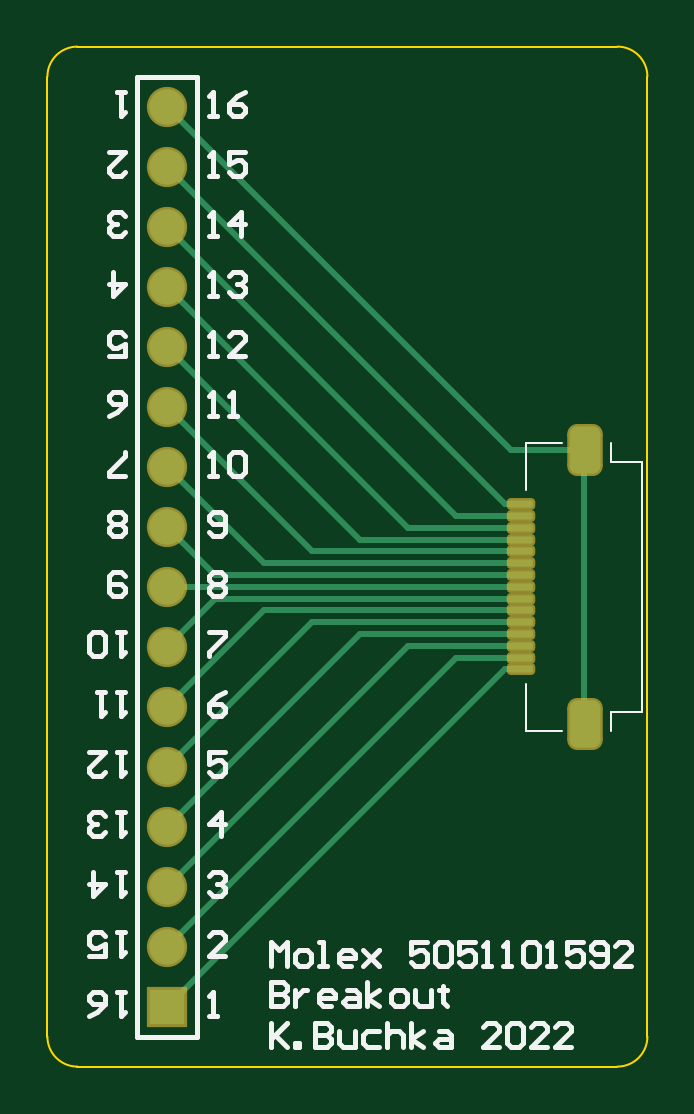
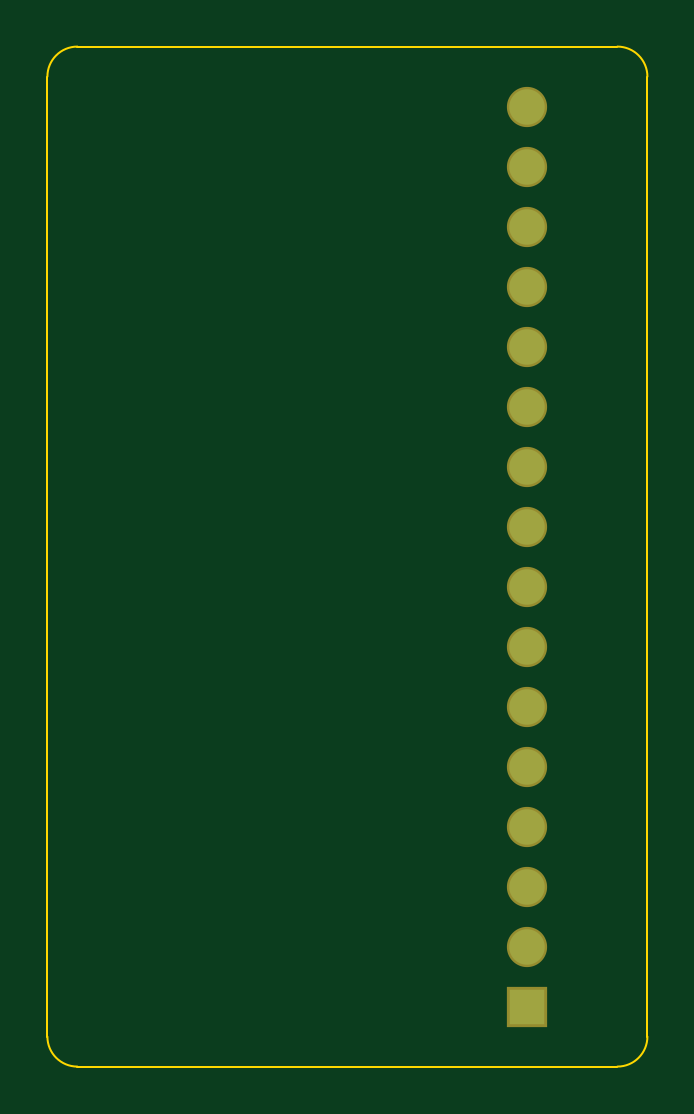
Circuit board: 7 layer files. Board 25.4 x 43.2 mm.
- bottom_copper: Audio Board Breakout.GBL (562 bytes)
- bottom_mask: Audio Board Breakout.GBS (533 bytes)
- outline: Audio Board Breakout.GM1 (552 bytes)
- top_copper: Audio Board Breakout.GTL (2873 bytes)
- top_silk: Audio Board Breakout.GTO (10577 bytes)
- paste: Audio Board Breakout.GTP (1360 bytes)
- top_mask: Audio Board Breakout.GTS (1729 bytes)

=== bottom_copper: Audio Board Breakout.GBL ===
G04*
G04 #@! TF.GenerationSoftware,Altium Limited,Altium Designer,18.0.12 (696)*
G04*
G04 Layer_Physical_Order=2*
G04 Layer_Color=16711680*
%FSLAX25Y25*%
%MOIN*%
G70*
G01*
G75*
%ADD20R,0.05906X0.05906*%
%ADD21C,0.05906*%
D20*
X120000Y110000D02*
D03*
D21*
Y120000D02*
D03*
Y130000D02*
D03*
Y140000D02*
D03*
Y150000D02*
D03*
Y160000D02*
D03*
Y170000D02*
D03*
Y180000D02*
D03*
Y190000D02*
D03*
Y200000D02*
D03*
Y210000D02*
D03*
Y220000D02*
D03*
Y230000D02*
D03*
Y240000D02*
D03*
Y250000D02*
D03*
Y260000D02*
D03*
M02*

=== bottom_mask: Audio Board Breakout.GBS ===
G04*
G04 #@! TF.GenerationSoftware,Altium Limited,Altium Designer,18.0.12 (696)*
G04*
G04 Layer_Color=16711935*
%FSLAX25Y25*%
%MOIN*%
G70*
G01*
G75*
%ADD17R,0.06706X0.06706*%
%ADD18C,0.06706*%
D17*
X120000Y110000D02*
D03*
D18*
Y120000D02*
D03*
Y130000D02*
D03*
Y140000D02*
D03*
Y150000D02*
D03*
Y160000D02*
D03*
Y170000D02*
D03*
Y180000D02*
D03*
Y190000D02*
D03*
Y200000D02*
D03*
Y210000D02*
D03*
Y220000D02*
D03*
Y230000D02*
D03*
Y240000D02*
D03*
Y250000D02*
D03*
Y260000D02*
D03*
M02*

=== outline: Audio Board Breakout.GM1 ===
G04*
G04 #@! TF.GenerationSoftware,Altium Limited,Altium Designer,18.0.12 (696)*
G04*
G04 Layer_Color=16711935*
%FSLAX25Y25*%
%MOIN*%
G70*
G01*
G75*
%ADD11C,0.00394*%
D11*
X100000Y105000D02*
G03*
X105000Y100000I5000J0D01*
G01*
X195000D02*
G03*
X200000Y105000I0J5000D01*
G01*
Y265000D02*
G03*
X195000Y270000I-5000J0D01*
G01*
X105000D02*
G03*
X100000Y265000I0J-5000D01*
G01*
X105000Y100000D02*
X195000D01*
X100000Y105000D02*
Y265000D01*
X105000Y270000D02*
X195000Y270000D01*
X200000Y105000D02*
X200000Y265000D01*
M02*

=== top_copper: Audio Board Breakout.GTL ===
G04*
G04 #@! TF.GenerationSoftware,Altium Limited,Altium Designer,18.0.12 (696)*
G04*
G04 Layer_Physical_Order=1*
G04 Layer_Color=255*
%FSLAX25Y25*%
%MOIN*%
G70*
G01*
G75*
G04:AMPARAMS|DCode=13|XSize=39.37mil|YSize=11.81mil|CornerRadius=2.95mil|HoleSize=0mil|Usage=FLASHONLY|Rotation=180.000|XOffset=0mil|YOffset=0mil|HoleType=Round|Shape=RoundedRectangle|*
%AMROUNDEDRECTD13*
21,1,0.03937,0.00591,0,0,180.0*
21,1,0.03347,0.01181,0,0,180.0*
1,1,0.00591,-0.01673,0.00295*
1,1,0.00591,0.01673,0.00295*
1,1,0.00591,0.01673,-0.00295*
1,1,0.00591,-0.01673,-0.00295*
%
%ADD13ROUNDEDRECTD13*%
G04:AMPARAMS|DCode=14|XSize=51.18mil|YSize=78.74mil|CornerRadius=12.8mil|HoleSize=0mil|Usage=FLASHONLY|Rotation=180.000|XOffset=0mil|YOffset=0mil|HoleType=Round|Shape=RoundedRectangle|*
%AMROUNDEDRECTD14*
21,1,0.05118,0.05315,0,0,180.0*
21,1,0.02559,0.07874,0,0,180.0*
1,1,0.02559,-0.01280,0.02657*
1,1,0.02559,0.01280,0.02657*
1,1,0.02559,0.01280,-0.02657*
1,1,0.02559,-0.01280,-0.02657*
%
%ADD14ROUNDEDRECTD14*%
%ADD19C,0.01000*%
%ADD20R,0.05906X0.05906*%
%ADD21C,0.05906*%
D13*
X179000Y166189D02*
D03*
Y168157D02*
D03*
Y170126D02*
D03*
Y172095D02*
D03*
Y174063D02*
D03*
Y176031D02*
D03*
Y178000D02*
D03*
Y179969D02*
D03*
Y181937D02*
D03*
Y183905D02*
D03*
Y185874D02*
D03*
Y187843D02*
D03*
Y189811D02*
D03*
Y191779D02*
D03*
Y193748D02*
D03*
D14*
X189630Y157134D02*
D03*
Y202803D02*
D03*
D19*
X189500Y159264D02*
Y202803D01*
Y159264D02*
X191630Y157134D01*
X177197Y202803D02*
X189500D01*
X120000Y260000D02*
X177197Y202803D01*
X176189Y193748D02*
X179000D01*
X120000Y249937D02*
X176189Y193748D01*
X168157Y191779D02*
X179000D01*
X120000Y239937D02*
X168157Y191779D01*
X160126Y189811D02*
X179000D01*
X120000Y229937D02*
X160126Y189811D01*
X152094Y187843D02*
X179000D01*
X120000Y219937D02*
X152094Y187843D01*
X144063Y185874D02*
X179000D01*
X120000Y209937D02*
X144063Y185874D01*
X136031Y183905D02*
X179000D01*
X120000Y199937D02*
X136031Y183905D01*
X128000Y181937D02*
X179000D01*
X120000Y189937D02*
X128000Y181937D01*
X120000Y170000D02*
X128000Y178000D01*
X179000D01*
X120000Y160000D02*
X136031Y176031D01*
X179000D01*
X120000Y150000D02*
X144063Y174063D01*
X179000D01*
X120000Y140000D02*
X152094Y172095D01*
X179000D01*
X120000Y130000D02*
X160126Y170126D01*
X179000D01*
X120000Y120000D02*
X168157Y168157D01*
X179000D01*
X120031Y179969D02*
X179000D01*
X120000Y110000D02*
X176189Y166189D01*
X178500D01*
X120000Y180000D02*
X120031Y179969D01*
D20*
X120000Y110000D02*
D03*
D21*
Y120000D02*
D03*
Y130000D02*
D03*
Y140000D02*
D03*
Y150000D02*
D03*
Y160000D02*
D03*
Y170000D02*
D03*
Y180000D02*
D03*
Y190000D02*
D03*
Y200000D02*
D03*
Y210000D02*
D03*
Y220000D02*
D03*
Y230000D02*
D03*
Y240000D02*
D03*
Y250000D02*
D03*
Y260000D02*
D03*
M02*

=== top_silk: Audio Board Breakout.GTO (10577 bytes, source omitted) ===
=== paste: Audio Board Breakout.GTP (1360 bytes, source withheld) ===
=== top_mask: Audio Board Breakout.GTS (1729 bytes, source withheld) ===
